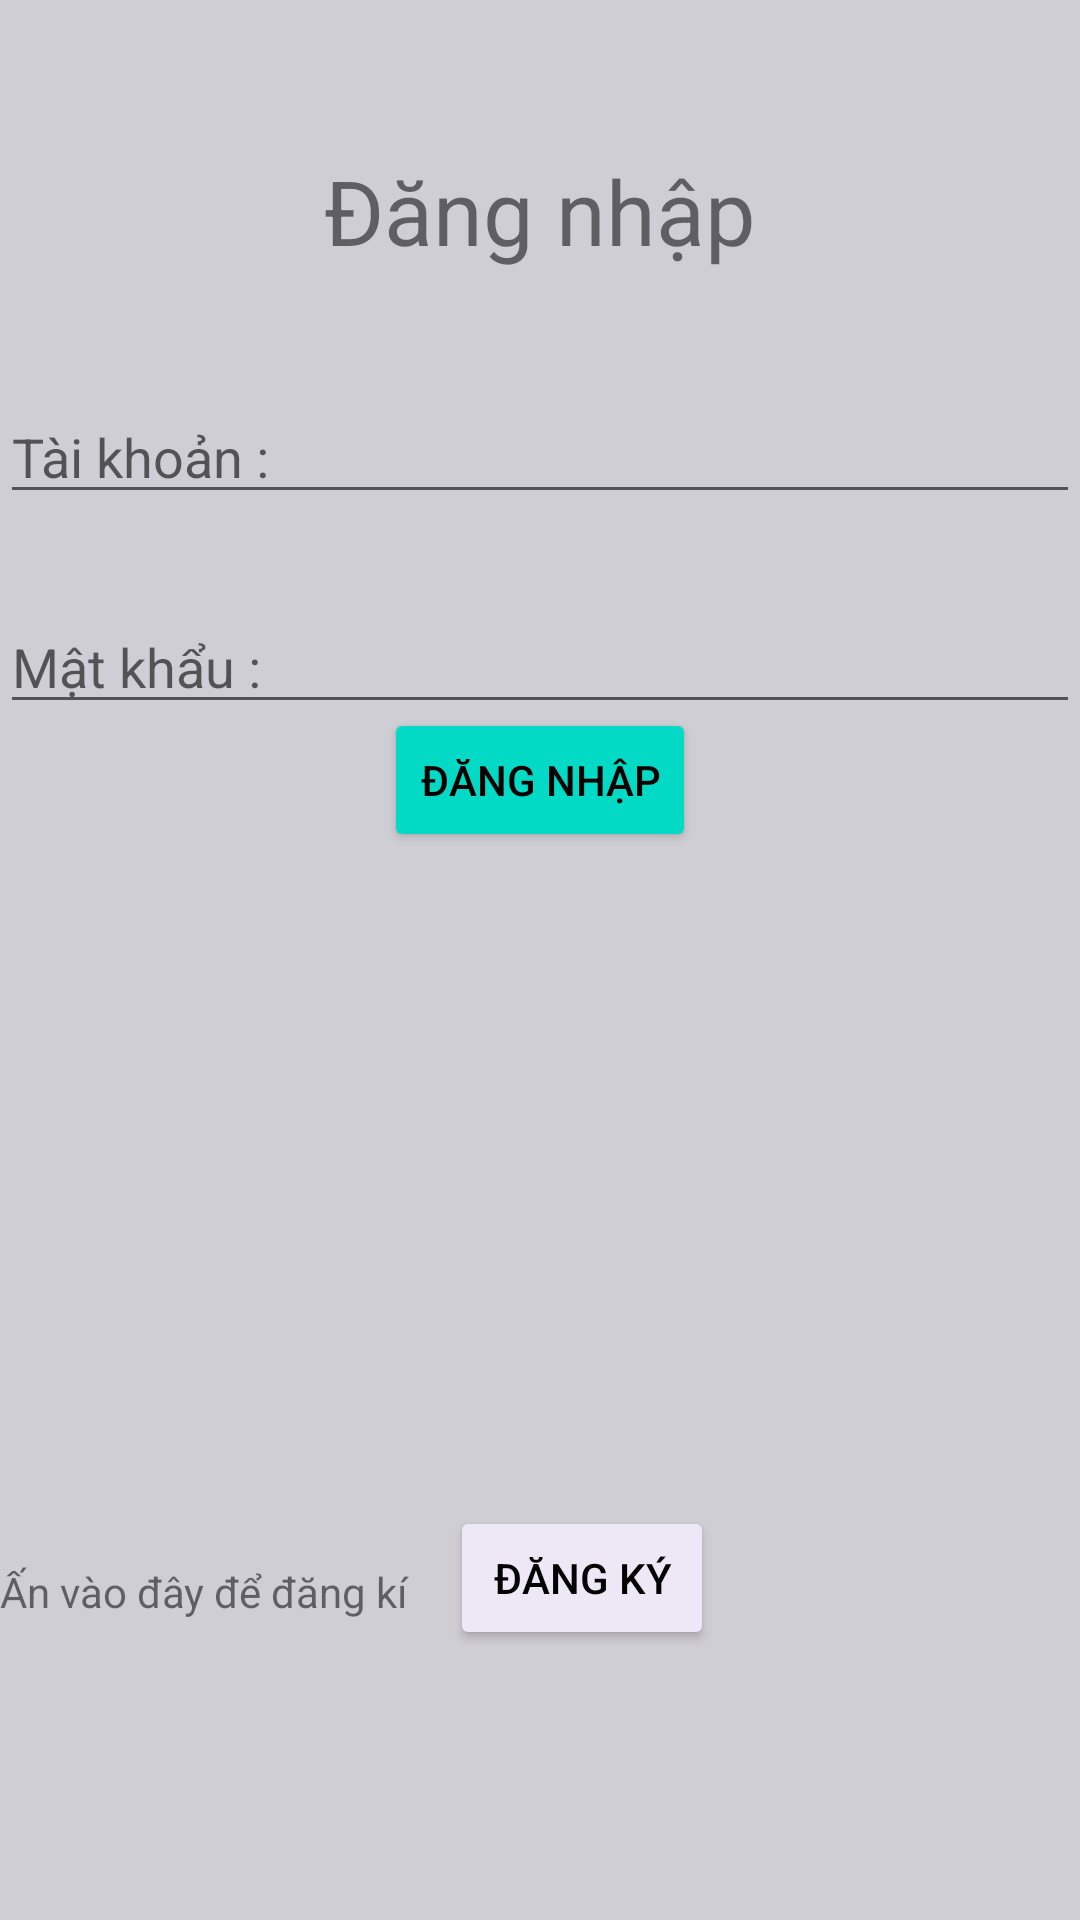

Layout XML and referenced resources for this Android screen:
<!-- AndroidManifest.xml: application theme Theme.AndroidNC_AssignmentGD1 -->
<!-- res/layout/fragment_user.xml -->
<?xml version="1.0" encoding="utf-8"?>
<FrameLayout xmlns:android="http://schemas.android.com/apk/res/android"
    xmlns:app="http://schemas.android.com/apk/res-auto"
    xmlns:tools="http://schemas.android.com/tools"
    android:layout_width="match_parent"
    android:layout_height="match_parent"
    android:background="#D0CED5"
    tools:context=".frag.UserFragment">

    <TextView
        android:layout_width="match_parent"
        android:layout_height="wrap_content"
        android:text="Đăng nhập"
        android:layout_marginTop="50dp"
        android:textSize="30dp"
        android:gravity="center"
        />

    <EditText
        android:layout_width="match_parent"
        android:layout_height="wrap_content"
        android:hint="Tài khoản :"
        android:layout_marginTop="130dp"
        />
    <EditText
        android:layout_width="match_parent"
        android:layout_height="wrap_content"
        android:hint="Mật khẩu :"
        android:layout_marginTop="200dp"
        />

    <Button
        android:layout_width="wrap_content"
        android:layout_height="wrap_content"
        android:text="Đăng nhập"
        android:layout_gravity="center"
        android:textColor="@color/black"
        android:layout_marginTop="20dp"
        android:backgroundTint="@color/teal_200"
        android:layout_marginBottom="80dp"
        />

    <TextView
        android:layout_width="wrap_content"
        android:layout_height="wrap_content"
        android:layout_gravity="bottom"
        android:layout_marginBottom="100dp"
        android:text="Ấn vào đây để đăng kí " />

    <Button
        android:layout_width="wrap_content"
        android:layout_height="wrap_content"
        android:layout_gravity="bottom"
        android:layout_marginLeft="150dp"
        android:layout_marginBottom="90dp"
        android:backgroundTint="#EDE7F6"
        android:text="Đăng ký"
        android:id="@+id/btnDk"
        android:textColor="@color/black" />

</FrameLayout>
<!-- resources referenced by this layout -->
<resources>
  <style name="Theme.AndroidNC_AssignmentGD1" parent="Theme.MaterialComponents.DayNight.DarkActionBar">
          
          <item name="colorPrimary">@color/purple_500</item>
          <item name="colorPrimaryVariant">@color/purple_700</item>
          <item name="colorOnPrimary">@color/white</item>
          
          <item name="colorSecondary">@color/teal_200</item>
          <item name="colorSecondaryVariant">@color/teal_700</item>
          <item name="colorOnSecondary">@color/black</item>
          
          <item name="android:statusBarColor" tools:targetApi="l">?attr/colorPrimaryVariant</item>
          
      </style>
  <!-- not gathered from this repository: default colours our renderer supplied (Android Studio template values) -->
  <color name="purple_500">#FF6200EE</color>
  <color name="purple_700">#FF3700B3</color>
  <color name="teal_200">#FF03DAC5</color>
  <color name="teal_700">#FF018786</color>
  <color name="black">#FF000000</color>
  <color name="white">#FFFFFFFF</color>
</resources>
